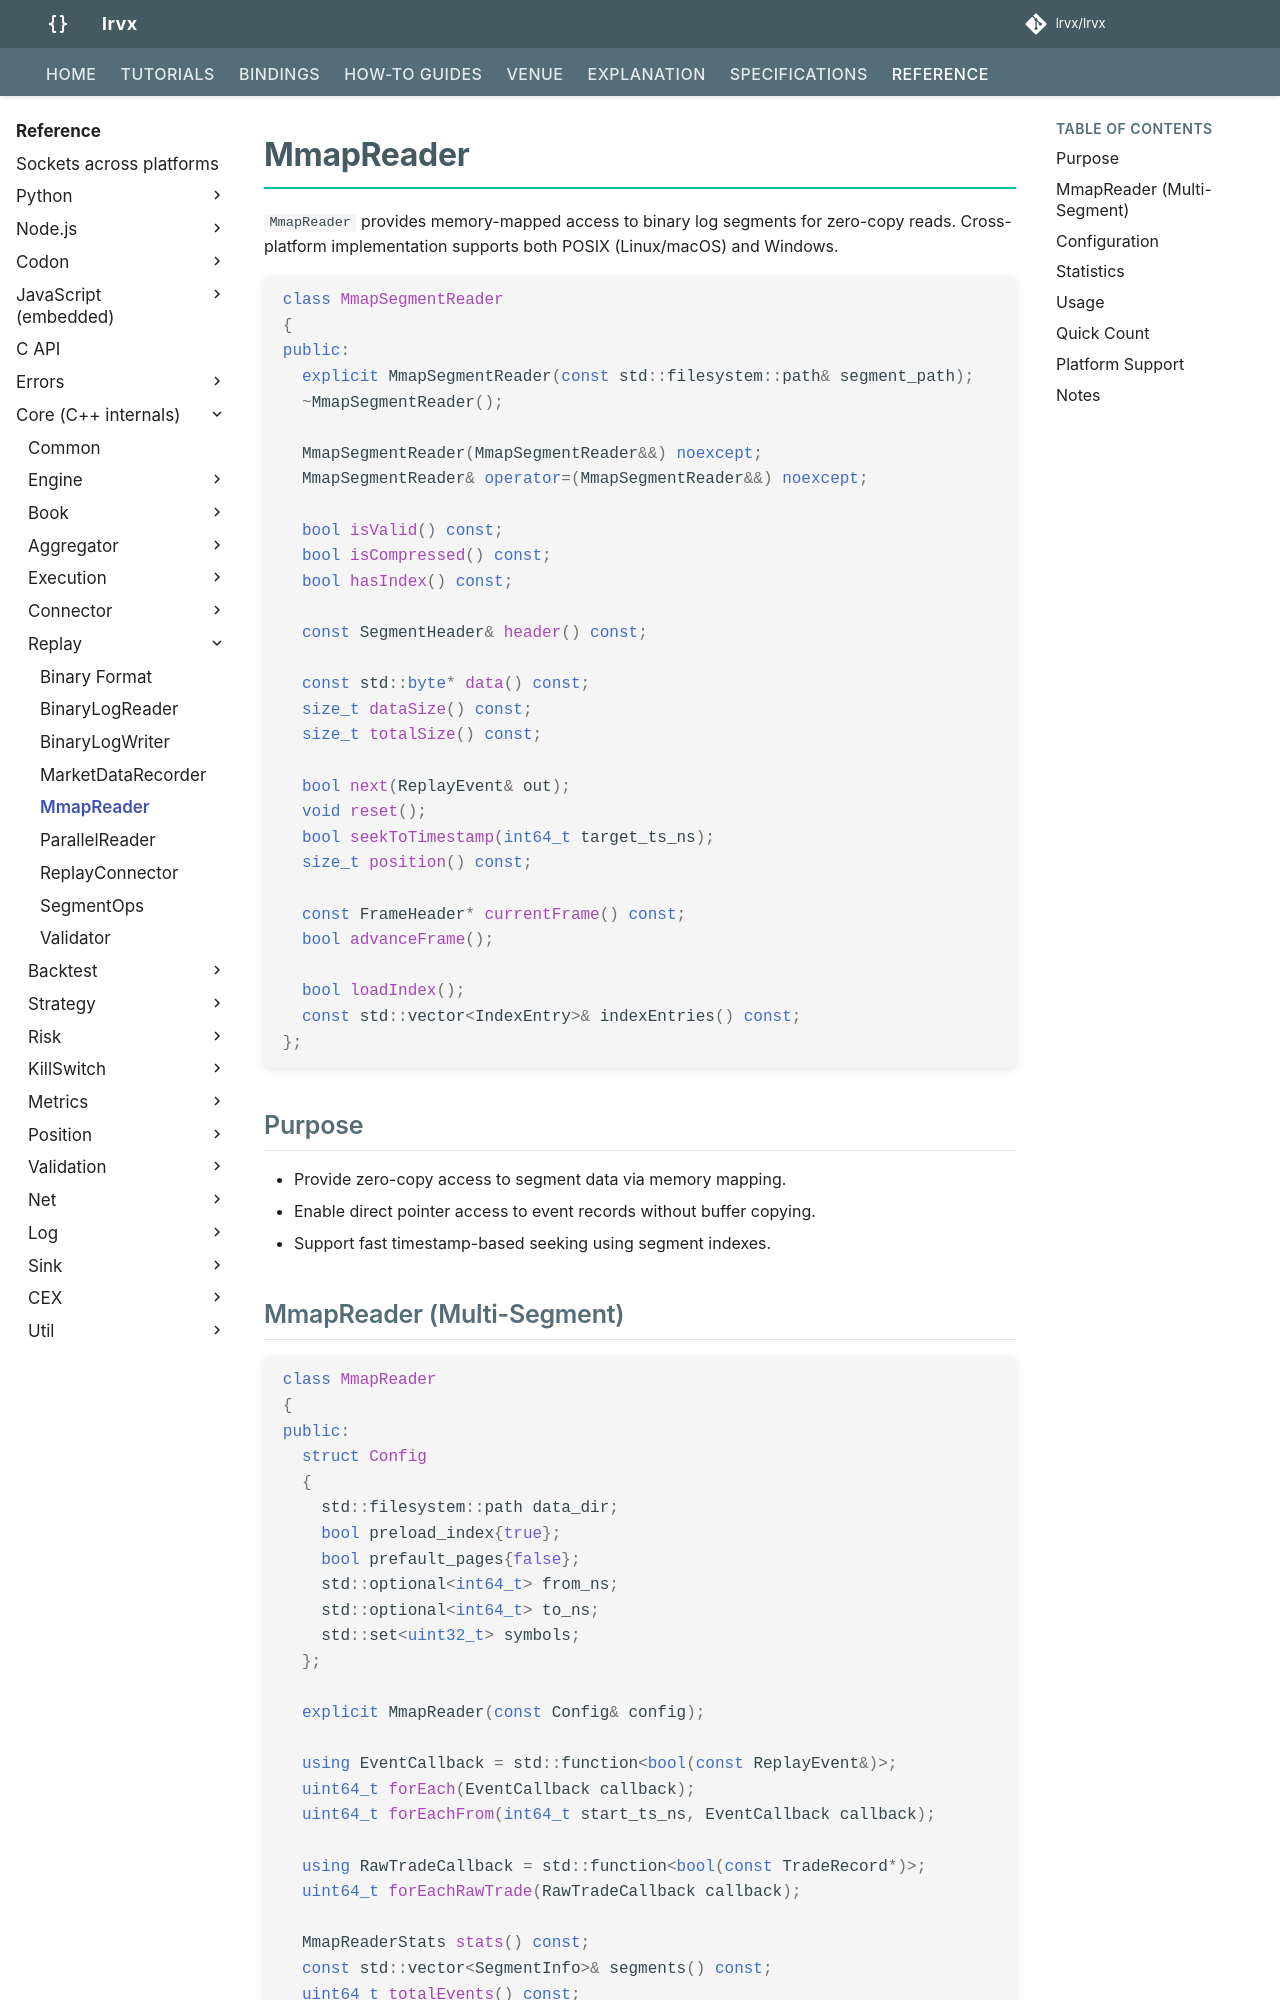

repository: FLOX-Foundation/flox · page: reference/api/replay/mmap_reader/index.html · generator: mkdocs

# MmapReader

`MmapReader` provides memory-mapped access to binary log segments for zero-copy reads. Cross-platform implementation supports both POSIX (Linux/macOS) and Windows.

```cpp
class MmapSegmentReader
{
public:
  explicit MmapSegmentReader(const std::filesystem::path& segment_path);
  ~MmapSegmentReader();

  MmapSegmentReader(MmapSegmentReader&&) noexcept;
  MmapSegmentReader& operator=(MmapSegmentReader&&) noexcept;

  bool isValid() const;
  bool isCompressed() const;
  bool hasIndex() const;

  const SegmentHeader& header() const;

  const std::byte* data() const;
  size_t dataSize() const;
  size_t totalSize() const;

  bool next(ReplayEvent& out);
  void reset();
  bool seekToTimestamp(int64_t target_ts_ns);
  size_t position() const;

  const FrameHeader* currentFrame() const;
  bool advanceFrame();

  bool loadIndex();
  const std::vector<IndexEntry>& indexEntries() const;
};
```

## Purpose

* Provide zero-copy access to segment data via memory mapping.
* Enable direct pointer access to event records without buffer copying.
* Support fast timestamp-based seeking using segment indexes.
